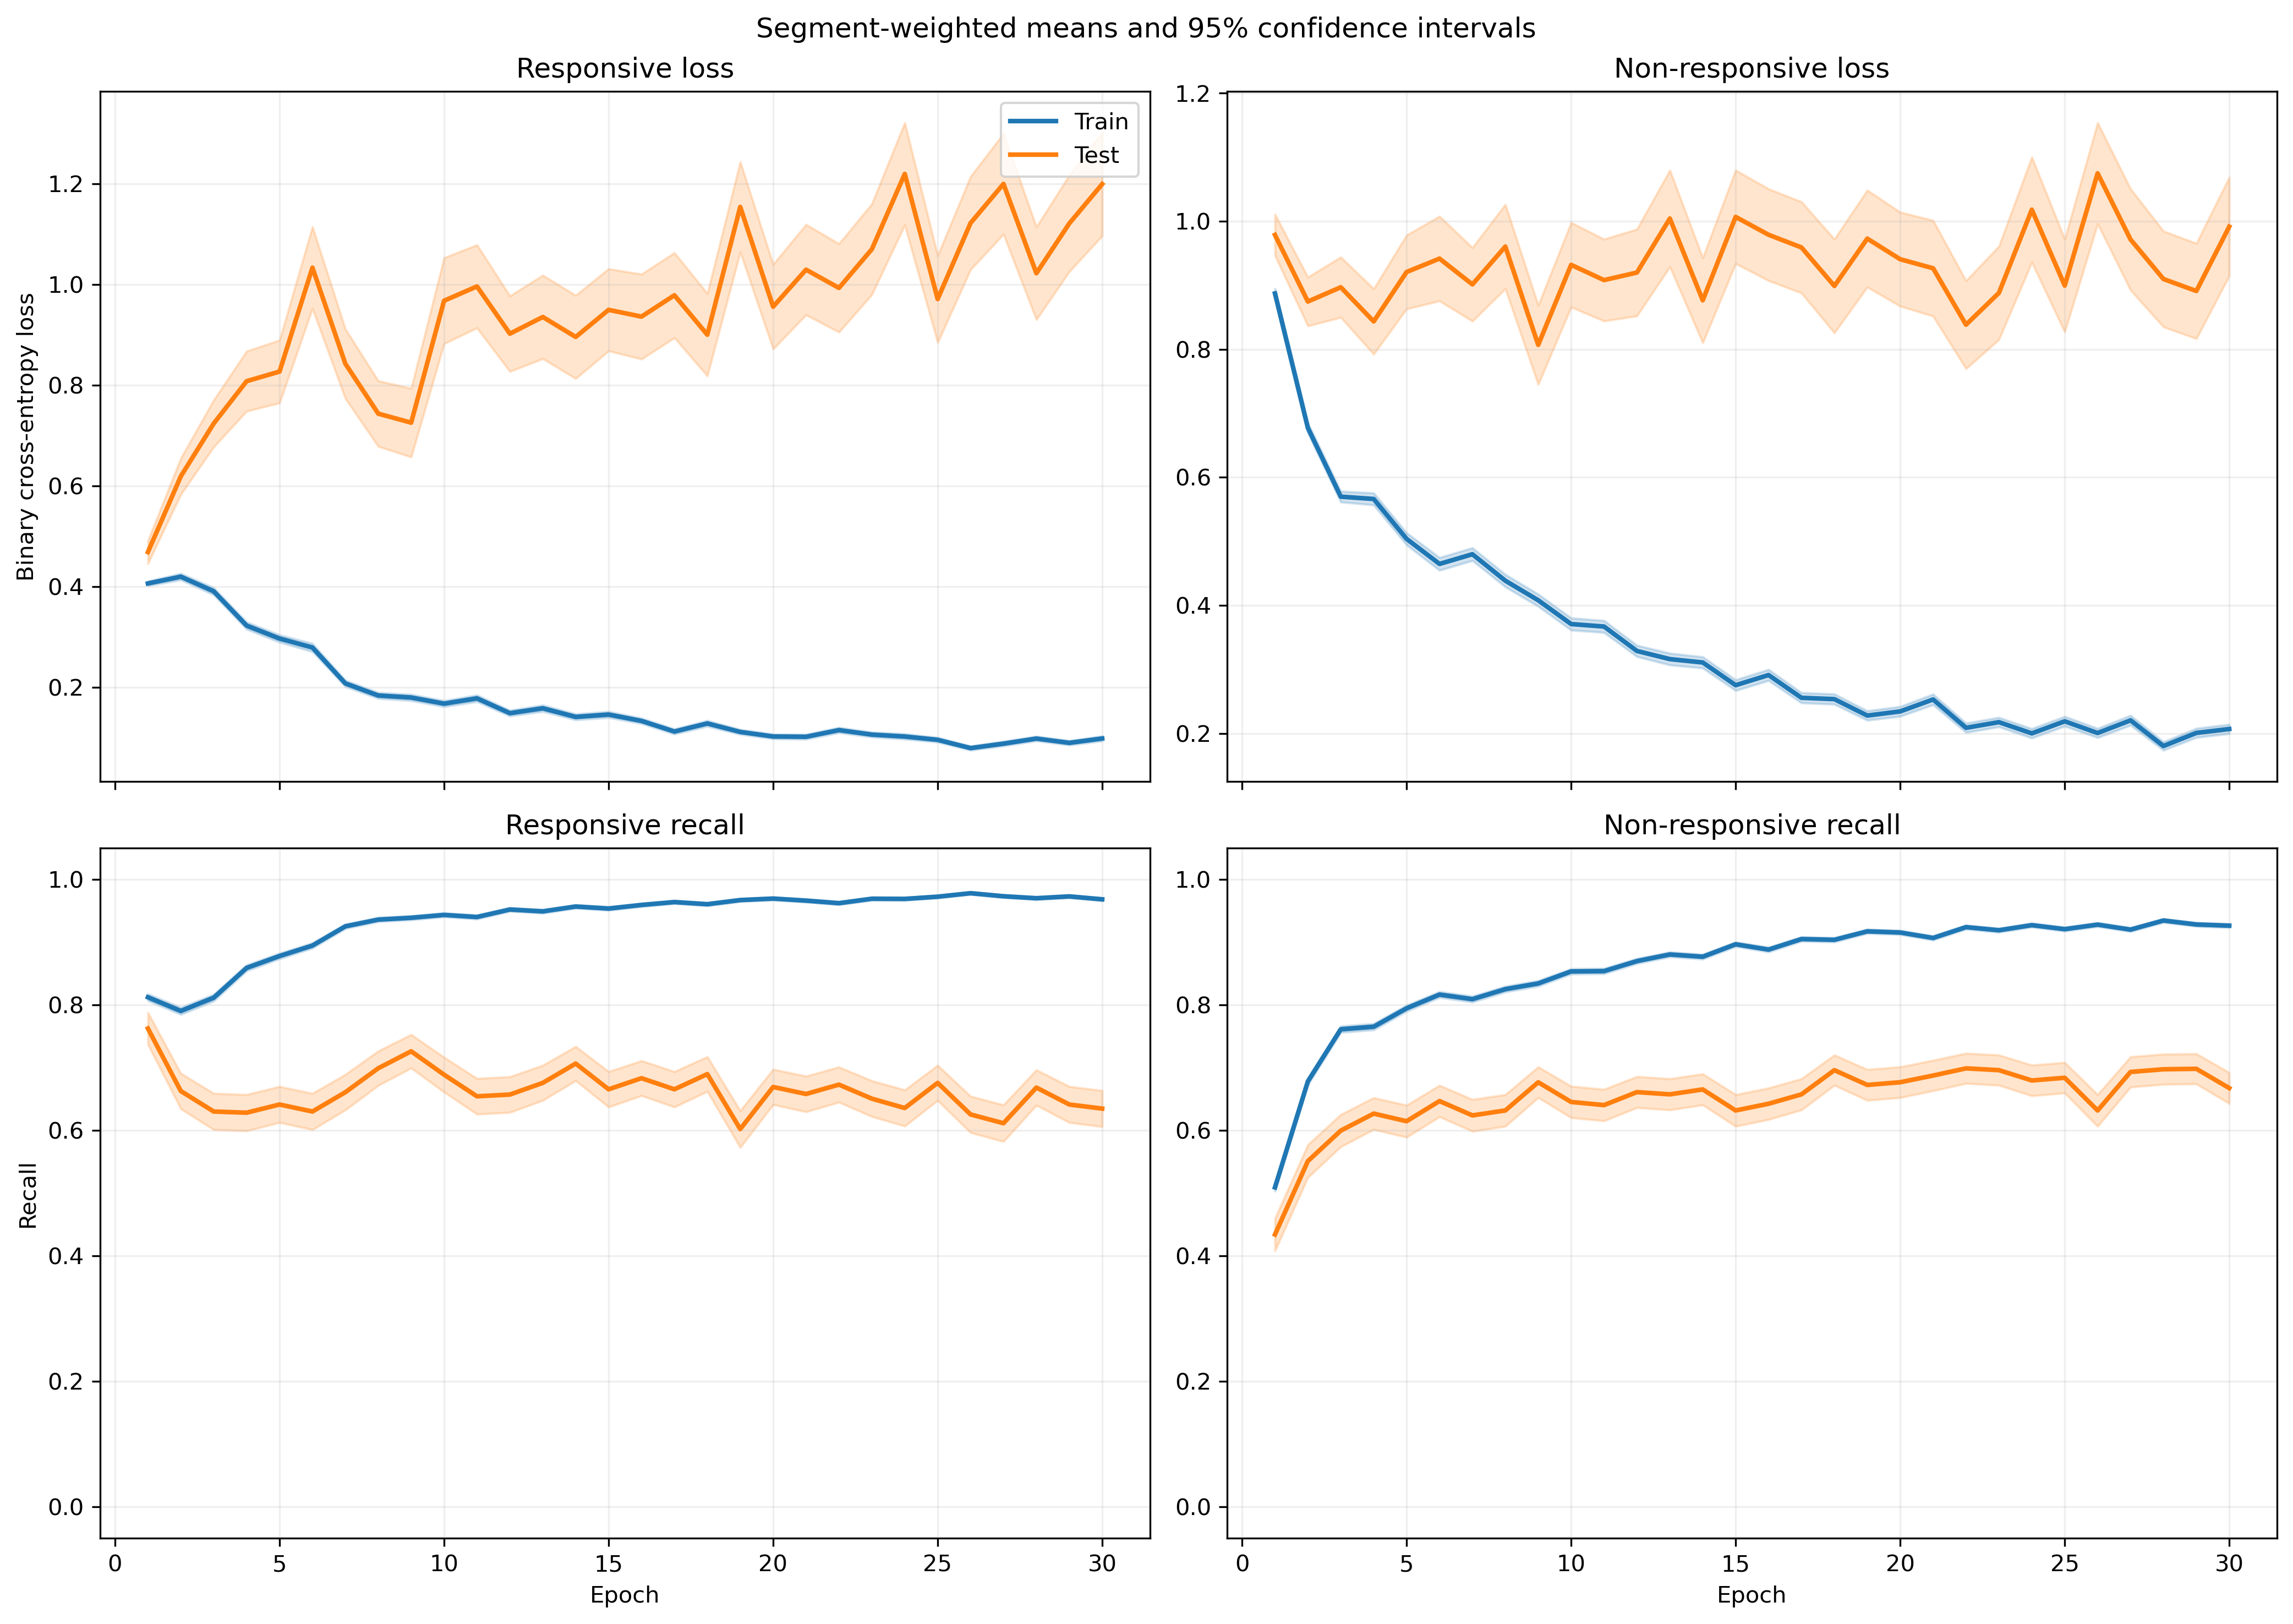

The file beside this chart, header and first rows:
fold, epoch, split, r_loss, r_loss_count, r_loss_sum, r_loss_sum_sq, r_recall, r_recall_count, r_recall_sum, r_recall_sum_sq, nr_loss, nr_loss_count, nr_loss_sum, nr_loss_sum_sq, nr_recall, nr_recall_count, nr_recall_sum, nr_recall_sum_sq
1, 1, train, 0.4264, 1063, 453.3, 308.5, 0.8034, 1063, 854.0, 854.0, 0.8459, 1401, 1185, 1423, 0.5196, 1401, 728.0, 728.0
1, 1, test, 0.1501, 10, 1.501, 0.263, 1.0, 10, 10.0, 10.0, , 0, 0.0, 0.0, , 0, 0.0, 0.0
1, 2, train, 0.4386, 1063, 466.2, 534, 0.7977, 1063, 848.0, 848.0, 0.6249, 1401, 875.5, 1197, 0.7209, 1401, 1010, 1010
1, 2, test, 0.1227, 10, 1.227, 0.2232, 1.0, 10, 10.0, 10.0, , 0, 0.0, 0.0, , 0, 0.0, 0.0
1, 3, train, 0.3003, 1063, 319.2, 230.7, 0.8786, 1063, 934.0, 934.0, 0.6512, 1401, 912.3, 1104, 0.6852, 1401, 960.0, 960.0
1, 3, test, 0.1252, 10, 1.252, 0.2374, 1.0, 10, 10.0, 10.0, , 0, 0.0, 0.0, , 0, 0.0, 0.0
1, 4, train, 0.3028, 1063, 321.9, 318.6, 0.8692, 1063, 924.0, 924.0, 0.5678, 1401, 795.5, 1212, 0.7623, 1401, 1068, 1068
1, 4, test, 0.1832, 10, 1.832, 0.901, 0.9, 10, 9.0, 9.0, , 0, 0.0, 0.0, , 0, 0.0, 0.0
1, 5, train, 0.2363, 1063, 251.2, 286.7, 0.9097, 1063, 967.0, 967.0, 0.5884, 1401, 824.3, 1540, 0.768, 1401, 1076, 1076
1, 5, test, 0.05604, 10, 0.5604, 0.04657, 1.0, 10, 10.0, 10.0, , 0, 0.0, 0.0, , 0, 0.0, 0.0
1, 6, train, 0.1943, 1063, 206.5, 217.9, 0.9238, 1063, 982.0, 982.0, 0.5111, 1401, 716, 1258, 0.8108, 1401, 1136, 1136
1, 6, test, 0.09388, 10, 0.9388, 0.2096, 1.0, 10, 10.0, 10.0, , 0, 0.0, 0.0, , 0, 0.0, 0.0
1, 7, train, 0.2272, 1063, 241.5, 222.5, 0.9191, 1063, 977.0, 977.0, 0.4532, 1401, 634.9, 925.4, 0.8116, 1401, 1137, 1137
1, 7, test, 0.0892, 10, 0.892, 0.1477, 1.0, 10, 10.0, 10.0, , 0, 0.0, 0.0, , 0, 0.0, 0.0
1, 8, train, 0.1621, 1063, 172.3, 199.9, 0.953, 1063, 1013, 1013, 0.36, 1401, 504.4, 838.7, 0.8401, 1401, 1177, 1177
1, 8, test, 0.07802, 10, 0.7802, 0.1077, 1.0, 10, 10.0, 10.0, , 0, 0.0, 0.0, , 0, 0.0, 0.0
1, 9, train, 0.1691, 1063, 179.7, 178.7, 0.9445, 1063, 1004, 1004, 0.4859, 1401, 680.8, 1068, 0.7923, 1401, 1110, 1110
1, 9, test, 0.1305, 10, 1.305, 0.3042, 1.0, 10, 10.0, 10.0, , 0, 0.0, 0.0, , 0, 0.0, 0.0
1, 10, train, 0.1759, 1063, 187, 291.3, 0.9454, 1063, 1005, 1005, 0.2794, 1401, 391.4, 734, 0.8908, 1401, 1248, 1248
1, 10, test, 0.433, 10, 4.33, 12.4, 0.9, 10, 9.0, 9.0, , 0, 0.0, 0.0, , 0, 0.0, 0.0
1, 11, train, 0.2071, 1063, 220.1, 358.5, 0.9341, 1063, 993.0, 993.0, 0.2837, 1401, 397.5, 777, 0.8801, 1401, 1233, 1233
1, 11, test, 0.2388, 10, 2.388, 2.351, 0.9, 10, 9.0, 9.0, , 0, 0.0, 0.0, , 0, 0.0, 0.0
1, 12, train, 0.1184, 1063, 125.9, 189.2, 0.9652, 1063, 1026, 1026, 0.2912, 1401, 407.9, 863.4, 0.8894, 1401, 1246, 1246
1, 12, test, 0.05977, 10, 0.5977, 0.05976, 1.0, 10, 10.0, 10.0, , 0, 0.0, 0.0, , 0, 0.0, 0.0
1, 13, train, 0.1906, 1063, 202.6, 316.3, 0.9483, 1063, 1008, 1008, 0.2197, 1401, 307.8, 467, 0.9086, 1401, 1273, 1273
1, 13, test, 0.5716, 10, 5.716, 13.19, 0.9, 10, 9.0, 9.0, , 0, 0.0, 0.0, , 0, 0.0, 0.0
1, 14, train, 0.08355, 1063, 88.81, 90.72, 0.9784, 1063, 1040, 1040, 0.3346, 1401, 468.8, 950.8, 0.8608, 1401, 1206, 1206
1, 14, test, 0.1017, 10, 1.017, 0.3843, 1.0, 10, 10.0, 10.0, , 0, 0.0, 0.0, , 0, 0.0, 0.0
1, 15, train, 0.2071, 1063, 220.1, 374.8, 0.9407, 1063, 1000, 1000, 0.2829, 1401, 396.3, 715.1, 0.8815, 1401, 1235, 1235
1, 15, test, 0.1191, 10, 1.191, 0.4194, 1.0, 10, 10.0, 10.0, , 0, 0.0, 0.0, , 0, 0.0, 0.0
1, 16, train, 0.1665, 1063, 177, 329.5, 0.9483, 1063, 1008, 1008, 0.1872, 1401, 262.3, 499.8, 0.9293, 1401, 1302, 1302
1, 16, test, 0.2346, 10, 2.346, 2.002, 0.9, 10, 9.0, 9.0, , 0, 0.0, 0.0, , 0, 0.0, 0.0
1, 17, train, 0.1258, 1063, 133.7, 238.5, 0.953, 1063, 1013, 1013, 0.241, 1401, 337.6, 779.5, 0.9143, 1401, 1281, 1281
1, 17, test, 0.1818, 10, 1.818, 0.6624, 1.0, 10, 10.0, 10.0, , 0, 0.0, 0.0, , 0, 0.0, 0.0
1, 18, train, 0.116, 1063, 123.3, 207.1, 0.9605, 1063, 1021, 1021, 0.1817, 1401, 254.6, 547.1, 0.9408, 1401, 1318, 1318
1, 18, test, 0.6607, 10, 6.607, 9.58, 0.7, 10, 7.0, 7.0, , 0, 0.0, 0.0, , 0, 0.0, 0.0
1, 19, train, 0.08675, 1063, 92.22, 132.2, 0.9746, 1063, 1036, 1036, 0.2164, 1401, 303.1, 636.9, 0.9229, 1401, 1293, 1293
1, 19, test, 0.9317, 10, 9.317, 23.66, 0.6, 10, 6.0, 6.0, , 0, 0.0, 0.0, , 0, 0.0, 0.0
1, 20, train, 0.129, 1063, 137.2, 138.9, 0.9539, 1063, 1014, 1014, 0.1909, 1401, 267.4, 360.5, 0.9251, 1401, 1296, 1296
1, 20, test, 0.1979, 10, 1.979, 0.579, 1.0, 10, 10.0, 10.0, , 0, 0.0, 0.0, , 0, 0.0, 0.0
1, 21, train, 0.05642, 1063, 59.97, 56.28, 0.9878, 1063, 1050, 1050, 0.3442, 1401, 482.2, 972.6, 0.8572, 1401, 1201, 1201
1, 21, test, 0.3826, 10, 3.826, 9.183, 0.9, 10, 9.0, 9.0, , 0, 0.0, 0.0, , 0, 0.0, 0.0
1, 22, train, 0.1328, 1063, 141.2, 200.4, 0.952, 1063, 1012, 1012, 0.1166, 1401, 163.4, 264.4, 0.9579, 1401, 1342, 1342
1, 22, test, 0.362, 10, 3.62, 5.161, 0.9, 10, 9.0, 9.0, , 0, 0.0, 0.0, , 0, 0.0, 0.0
1, 23, train, 0.1784, 1063, 189.6, 267.4, 0.9473, 1063, 1007, 1007, 0.2544, 1401, 356.5, 510.6, 0.8851, 1401, 1240, 1240
1, 23, test, 0.1925, 10, 1.925, 0.6706, 1.0, 10, 10.0, 10.0, , 0, 0.0, 0.0, , 0, 0.0, 0.0
1, 24, train, 0.1169, 1063, 124.3, 188.3, 0.9558, 1063, 1016, 1016, 0.2386, 1401, 334.3, 644.1, 0.9094, 1401, 1274, 1274
1, 24, test, 0.0687, 10, 0.687, 0.1057, 1.0, 10, 10.0, 10.0, , 0, 0.0, 0.0, , 0, 0.0, 0.0
1, 25, train, 0.1793, 1063, 190.6, 140.2, 0.9407, 1063, 1000, 1000, 0.161, 1401, 225.6, 221.3, 0.9543, 1401, 1337, 1337
1, 25, test, 0.5344, 10, 5.344, 4.763, 0.6, 10, 6.0, 6.0, , 0, 0.0, 0.0, , 0, 0.0, 0.0
1, 26, train, 0.1217, 1063, 129.4, 252, 0.9605, 1063, 1021, 1021, 0.1269, 1401, 177.8, 380.4, 0.955, 1401, 1338, 1338
1, 26, test, 0.6754, 10, 6.754, 12.09, 0.7, 10, 7.0, 7.0, , 0, 0.0, 0.0, , 0, 0.0, 0.0
1, 27, train, 0.1049, 1063, 111.5, 184, 0.9699, 1063, 1031, 1031, 0.1544, 1401, 216.4, 411.5, 0.9386, 1401, 1315, 1315
1, 27, test, 0.1544, 10, 1.544, 0.5454, 1.0, 10, 10.0, 10.0, , 0, 0.0, 0.0, , 0, 0.0, 0.0
1, 28, train, 0.1339, 1063, 142.3, 292.8, 0.9548, 1063, 1015, 1015, 0.1462, 1401, 204.8, 451, 0.955, 1401, 1338, 1338
1, 28, test, 0.255, 10, 2.55, 3.047, 0.9, 10, 9.0, 9.0, , 0, 0.0, 0.0, , 0, 0.0, 0.0
1, 29, train, 0.07084, 1063, 75.3, 88.96, 0.9784, 1063, 1040, 1040, 0.2248, 1401, 315, 761.8, 0.9286, 1401, 1301, 1301
1, 29, test, 0.02306, 10, 0.2306, 0.01011, 1.0, 10, 10.0, 10.0, , 0, 0.0, 0.0, , 0, 0.0, 0.0
1, 30, train, 0.06436, 1063, 68.41, 55.92, 0.984, 1063, 1046, 1046, 0.435, 1401, 609.4, 1234, 0.8323, 1401, 1166, 1166
1, 30, test, 0.2468, 10, 2.468, 2.924, 0.9, 10, 9.0, 9.0, , 0, 0.0, 0.0, , 0, 0.0, 0.0
... 1,140 more rows
